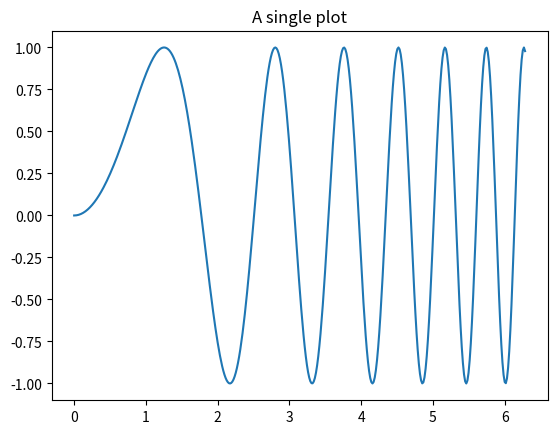
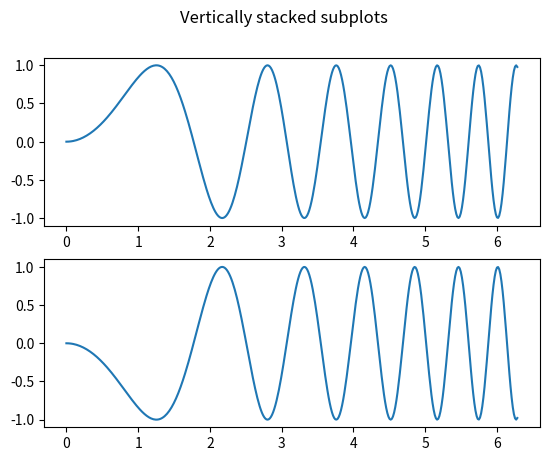
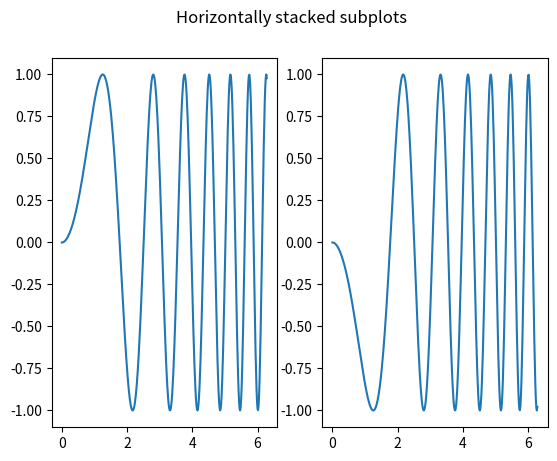
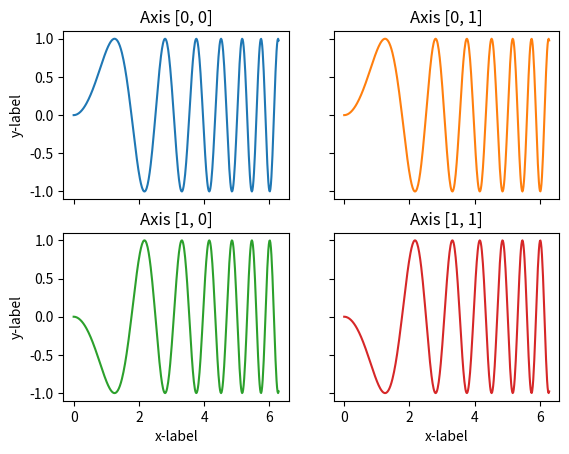
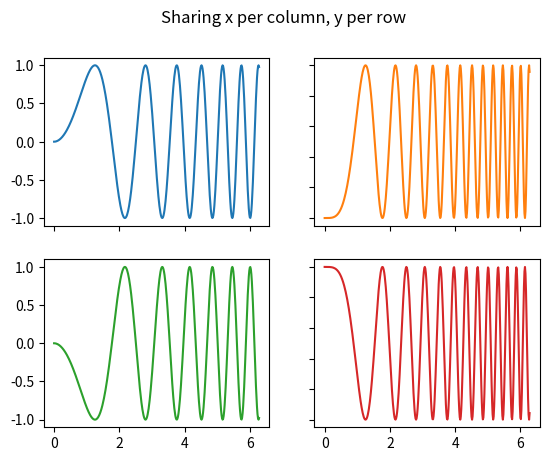
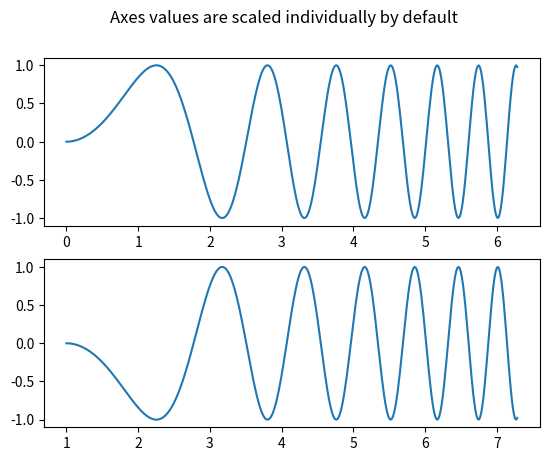
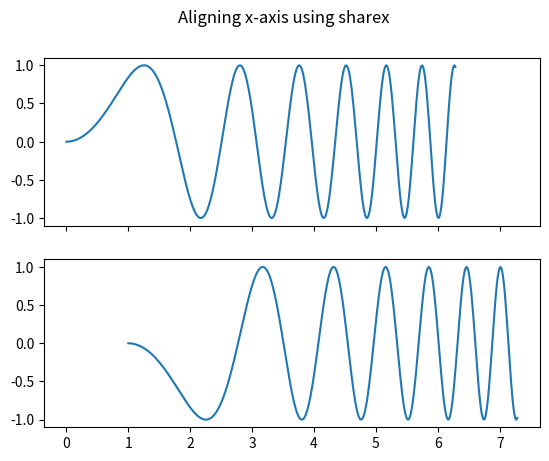
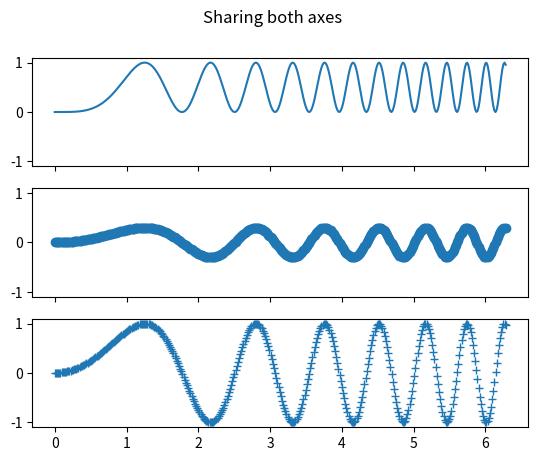
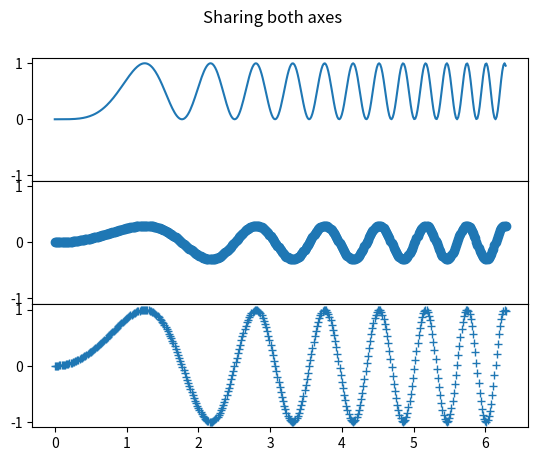
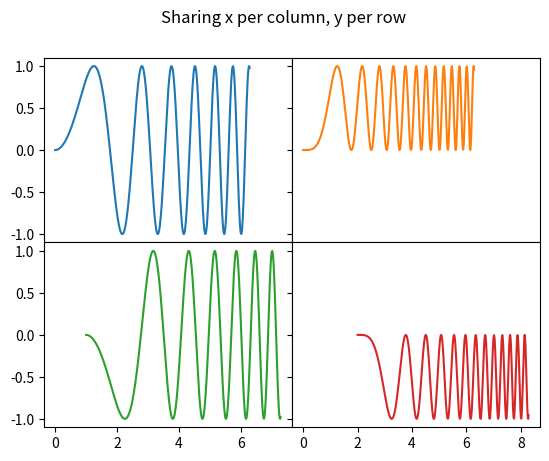
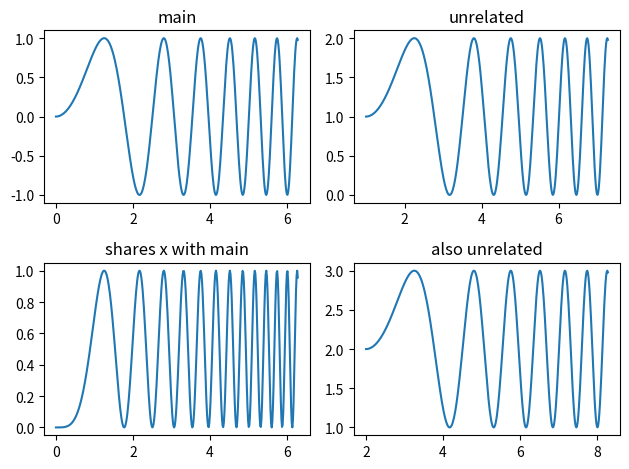

Here is the Python script that generated these plots, in order:
import matplotlib.pyplot as plt
import numpy as np

x = np.linspace(0, 2 * np.pi, 400)
y = np.sin(x ** 2)


# a figure with just one subplot
fig, ax = plt.subplots()
ax.plot(x, y)
ax.set_title('A single plot')


# stack one direction
# ... vertical
fig, axs = plt.subplots(2)
fig.suptitle('Vertically stacked subplots')
axs[0].plot(x, y)
axs[1].plot(x, -y)

# ... horizontal
fig, (ax1, ax2) = plt.subplots(1, 2)
fig.suptitle('Horizontally stacked subplots')
ax1.plot(x, y)
ax2.plot(x, -y)


# stack two directions
fig, axs = plt.subplots(2, 2)
axs[0,0].plot(x, y)
axs[0,0].set_title('Axis [0, 0]')
axs[0,1].plot(x, y, 'tab:orange')
axs[0,1].set_title('Axis [0, 1]')
axs[1,0].plot(x, -y, 'tab:green')
axs[1,0].set_title('Axis [1, 0]')
axs[1,1].plot(x, -y, 'tab:red')
axs[1,1].set_title('Axis [1, 1]')
for ax in axs.flat:
	ax.set(xlabel='x-label', ylabel='y-label')
for ax in axs.flat:
	ax.label_outer() # hide x and tick labels for top plots and y ticks for right plots

# ... unpacking
fig, ((ax1, ax2), (ax3, ax4)) = plt.subplots(2, 2)
fig.suptitle('Sharing x per column, y per row')
ax1.plot(x, y)
ax2.plot(x, y**2, 'tab:orange')
ax3.plot(x, -y, 'tab:green')
ax4.plot(x, -y**2, 'tab:red')
for ax in fig.get_axes():
	ax.label_outer()


# sharing axes
# ... default
fig, (ax1, ax2) = plt.subplots(2)
fig.suptitle('Axes values are scaled individually by default')
ax1.plot(x, y)
ax2.plot(x + 1, -y)


# ... x
fig, (ax1, ax2) = plt.subplots(2, sharex=True)
fig.suptitle('Aligning x-axis using sharex')
ax1.plot(x, y)
ax2.plot(x + 1, -y)


# ... x and y
fig, axs = plt.subplots(3, sharex=True, sharey=True)
fig.suptitle('Sharing both axes')
axs[0].plot(x, y ** 2)
axs[1].plot(x, 0.3 * y, 'o')
axs[2].plot(x, y, '+')


# ... remove labels & ticks from non-edge subplots
fig = plt.figure()
gs = fig.add_gridspec(3, hspace=0)
axs = gs.subplots(sharex=True, sharey=True)
fig.suptitle('Sharing both axes')
axs[0].plot(x, y ** 2)
axs[1].plot(x, 0.3 * y, 'o')
axs[2].plot(x, y, '+')
for ax in axs:
	ax.label_outer()


# ... share only per row or column
fig = plt.figure()
gs = fig.add_gridspec(2, 2, hspace=0, wspace=0)
(ax1, ax2), (ax3, ax4) = gs.subplots(sharex='col', sharey='row')
fig.suptitle('Sharing x per column, y per row')
ax1.plot(x, y)
ax2.plot(x, y**2, 'tab:orange')
ax3.plot(x + 1, -y, 'tab:green')
ax4.plot(x + 2, -y**2, 'tab:red')
for ax in axs.flat:
	ax.label_outer()


# more complex sharing structure
fig, axs = plt.subplots(2, 2)
axs[0,0].plot(x, y)
axs[0,0].set_title("main")
axs[1,0].plot(x, y**2)
axs[1,0].set_title("shares x with main")
axs[1,0].sharex(axs[0, 0])
axs[0,1].plot(x + 1, y + 1)
axs[0,1].set_title("unrelated")
axs[1,1].plot(x + 2, y + 2)
axs[1,1].set_title("also unrelated")
fig.tight_layout()




plt.show()